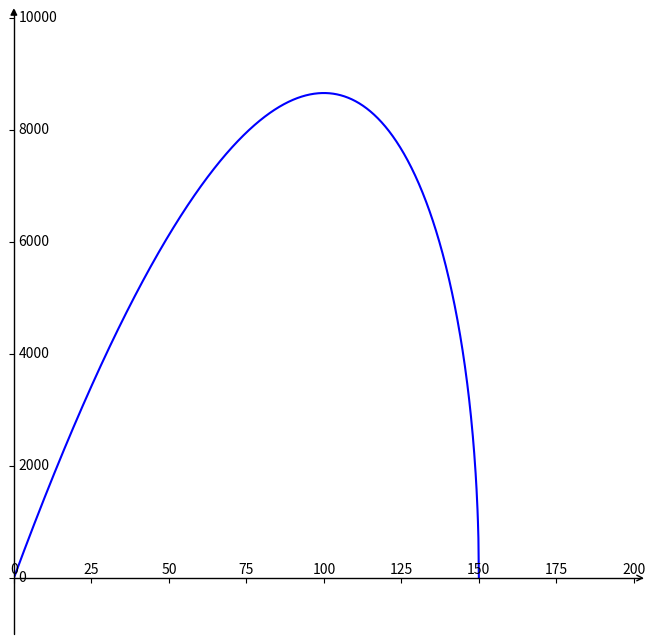

Here is the Python script that generated this plot:
import matplotlib.pyplot as plt  #导入matplotlib库
import numpy as np  #导入numpy库
import mpl_toolkits.axisartist as axisartist

#创建画布
fig = plt.figure(figsize=(8, 8))
#使用axisartist.Subplot方法创建一个绘图区对象ax
ax = axisartist.Subplot(fig, 111)
#将绘图区对象添加到画布中
fig.add_axes(ax)

# 通过set_visible方法设置绘图区所有坐标轴隐藏
ax.axis[:].set_visible(False)
# ax.new_floating_axis代表添加新的坐标轴,new_floating_axis(0,0)第一个0代表平行直线，第二个0代表该直线经过0点
ax.axis["x"] = ax.new_floating_axis(0,0)
# 给x坐标轴加上箭头 空心箭头
ax.axis["x"].set_axisline_style("->", size = 1.0)
# 添加y坐标轴，且加上箭头 new_floating_axis(1,0)代表竖直曲线且经过0点
ax.axis["y"] = ax.new_floating_axis(1,0)
# 实心箭头
ax.axis["y"].set_axisline_style("-|>", size = 1.0)
# 设置x、y轴上刻度显示方向
ax.axis["x"].set_axis_direction("top")
ax.axis["y"].set_axis_direction("right")

#生成x步长为0.1的列表数据
# x = np.arange(-15,15,0.1)
x = np.linspace(0, 150, 1000)
#y数据
y=5*x*(np.power((900-6*x), 0.5))
#设置x、y坐标轴的范围
plt.xlim(0,200)
plt.ylim(-1000,10000)
#绘制图形
plt.plot(x,y, c='b')

plt.show()
